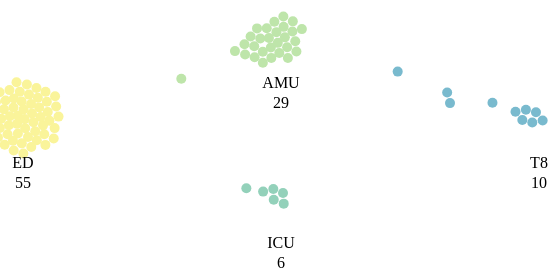
D3 v5 page, settled after 360 driven frames (6 s of simulated time); the page loaded 1 data file(s).


const people = {};
let time_so_far = 0;

// Node size and spacing.
const radius = 5,
	  padding = 1, // Space between nodes
      cluster_padding = 5; // Space between nodes in different stages
    
// Dimensions of chart.
const margin = { top: 20, right: 20, bottom: 20, left: 20 },
      width = 900 - margin.left - margin.right,
      height = 360 - margin.top - margin.bottom; 

const svg = d3.select("#chart").append("svg")
    .attr("width", width + margin.left + margin.right)
    .attr("height", height + margin.top + margin.bottom)
  .append("g")
    .attr("transform", "translate(" + margin.left + "," + margin.top + ")");

d3.select("#chart").style("width", (width+margin.left+margin.right)+"px");


// Group coordinates and meta info. 
const groups = {
    "ED": { x: width/5, y: height/2, color: "#FAF49A", cnt: 0, fullname: "ED" }, 
	"AMU": { x: 2.5*width/5, y: 1*height/4, color: "#BEE5AA", cnt: 0, fullname: "AMU" },
    "ICU": { x: 2.5*width/5, y: 3*height/4, color: "#93D1BA", cnt: 0, fullname: "ICU" },
    "T8": { x: 4*width/5, y: height/2, color: "#79BACE", cnt: 0, fullname: "T8" },
};


// Load data.
// const stages = d3.tsv("data/stages.tsv", d3.autoType);
// const stages = d3.csv("data/stages.csv");
const stages = d3.csv("data/adt4d3.csv");


// Once data is loaded...
stages.then(function(data) {
    
    // Consolidate stages by pid.
    // The data file is one row per stage change.
    data.forEach(d => {
        if (d3.keys(people).includes(d.pid+"")) {
            people[d.pid+""].push(d);
        } else {
            people[d.pid+""] = [d];
        }
    });
    
    // Create node data.
    var nodes = d3.keys(people).map(function(d) {
        
        // Initialize coount for each group.
        groups[people[d][0].grp].cnt += 1;
        
        return {
            id: "node"+d,
            x: groups[people[d][0].grp].x + Math.random(),
            y: groups[people[d][0].grp].y + Math.random(),
            r: radius,
            color: groups[people[d][0].grp].color,
            group: people[d][0].grp,
            timeleft: people[d][0].duration,
            istage: 0,
            stages: people[d]
        }
    });
    
    
    // Circle for each node.
    const circle = svg.append("g")
        .selectAll("circle")
        .data(nodes)
        .join("circle")
          .attr("cx", d => d.x)
          .attr("cy", d => d.y)
          .attr("fill", d => d.color);
    
    // Ease in the circles.
    circle.transition()
      .delay((d, i) => i * 5)
      .duration(800)
      .attrTween("r", d => {
        const i = d3.interpolate(0, d.r);
        return t => d.r = i(t);
      });



    // Group name labels
    svg.selectAll('.grp')
      .data(d3.keys(groups))
      .join("text")
          .attr("class", "grp")
          .attr("text-anchor", "middle")
          .attr("x", d => groups[d].x)
          .attr("y", d => groups[d].y+50)
          .text(d => groups[d].fullname);
          
    // Group counts
    svg.selectAll('.grpcnt')
      .data(d3.keys(groups))
      .join("text")
          .attr("class", "grpcnt")
          .attr("text-anchor", "middle")
          .attr("x", d => groups[d].x)
          .attr("y", d => groups[d].y+70)
          .text(d => groups[d].cnt);



    // Forces
    const simulation = d3.forceSimulation(nodes)
        .force("x", d => d3.forceX(d.x))
        .force("y", d => d3.forceY(d.y))
        .force("cluster", forceCluster())
        .force("collide", forceCollide())
        .alpha(.09)
        .alphaDecay(0);

    // Adjust position of circles.
    simulation.on("tick", () => {    
        circle
            .attr("cx", d => d.x)
            .attr("cy", d => d.y)
            .attr("fill", d => groups[d.group].color);
        });
    
    
    
    
    // Make time pass. Adjust node stage as necessary.
    function timer() {
        
        nodes.forEach(function(o,i) {
            o.timeleft -= 1;
            if (o.timeleft == 0 && o.istage < o.stages.length-1) {
                // Decrease counter for previous group.
                groups[o.group].cnt -= 1;
                
                // Update current node to new group.
                o.istage += 1;
                o.group = o.stages[o.istage].grp;
                o.timeleft = o.stages[o.istage].duration;
                
                // Increment counter for new group.
                groups[o.group].cnt += 1;
            }
        });
        
        // Increment time.
        time_so_far += 1;
        d3.select("#timecount .cnt").text(time_so_far);
        
        // Update counters.
        svg.selectAll('.grpcnt').text(d => groups[d].cnt);
        
        // Do it again.
        d3.timeout(timer, 500);
        
    } // @end timer()

    
    // Start things off after a few seconds.
    d3.timeout(timer, 2000);
   
    
});





// Force to increment nodes to groups.
function forceCluster() {
  const strength = .15;
  let nodes;

  function force(alpha) {
    const l = alpha * strength;
    for (const d of nodes) {
      d.vx -= (d.x - groups[d.group].x) * l;
      d.vy -= (d.y - groups[d.group].y) * l;
    }
  }
  force.initialize = _ => nodes = _;

  return force;
}



// Force for collision detection.
function forceCollide() {
  const alpha = 0.2; // fixed for greater rigidity!
  const padding1 = padding; // separation between same-color nodes
  const padding2 = cluster_padding; // separation between different-color nodes
  let nodes;
  let maxRadius;

  function force() {
    const quadtree = d3.quadtree(nodes, d => d.x, d => d.y);
    for (const d of nodes) {
      const r = d.r + maxRadius;
      const nx1 = d.x - r, ny1 = d.y - r;
      const nx2 = d.x + r, ny2 = d.y + r;
      quadtree.visit((q, x1, y1, x2, y2) => {
      
        if (!q.length) do {
          if (q.data !== d) {
            const r = d.r + q.data.r + (d.group === q.data.group ? padding1 : padding2);
            let x = d.x - q.data.x, y = d.y - q.data.y, l = Math.hypot(x, y);
            if (l < r) {
              l = (l - r) / l * alpha;
              d.x -= x *= l, d.y -= y *= l;
              q.data.x += x, q.data.y += y;
            }
          }
        } while (q = q.next);
        return x1 > nx2 || x2 < nx1 || y1 > ny2 || y2 < ny1;
      });
    }
  }

  force.initialize = _ => maxRadius = d3.max(nodes = _, d => d.r) + Math.max(padding1, padding2);

  return force;
}



### data: data/adt4d3.csv
pid, grp, duration
0, ED, 1
1, ED, 3
2, ED, 1
2, AMU, 1
2, T8, 18
3, ED, 2
4, ED, 2
4, AMU, 48
4, T8, 29
5, ED, 1
5, AMU, 5
5, T8, 24
6, ED, 0
6, AMU, 10
6, T8, 246
7, ED, 2
7, AMU, 5
7, T8, 109
8, ED, 4
8, AMU, 15
8, T8, 143
9, ED, 0
10, ED, 0
11, ED, 5
11, AMU, 113
11, T8, 78
12, ED, 1
13, ED, 2
13, ICU, 37
13, T8, 8
14, ED, 5
14, AMU, 99
14, T8, 53
15, ED, 2
16, ED, 5
16, AMU, 18
16, T8, 137
17, ED, 0
18, ED, 2
19, ED, 0
20, ED, 2
20, AMU, 11
20, T8, 61
21, ED, 1
21, AMU, 8
21, T8, 234
22, ED, 2
23, ED, 3
23, AMU, 28
23, T8, 73
24, ED, 2
24, AMU, 5
24, T8, 236
25, ED, 3
25, AMU, 69
25, T8, 66
26, ED, 1
26, AMU, 96
26, T8, 3
27, ED, 0
... 154 more rows